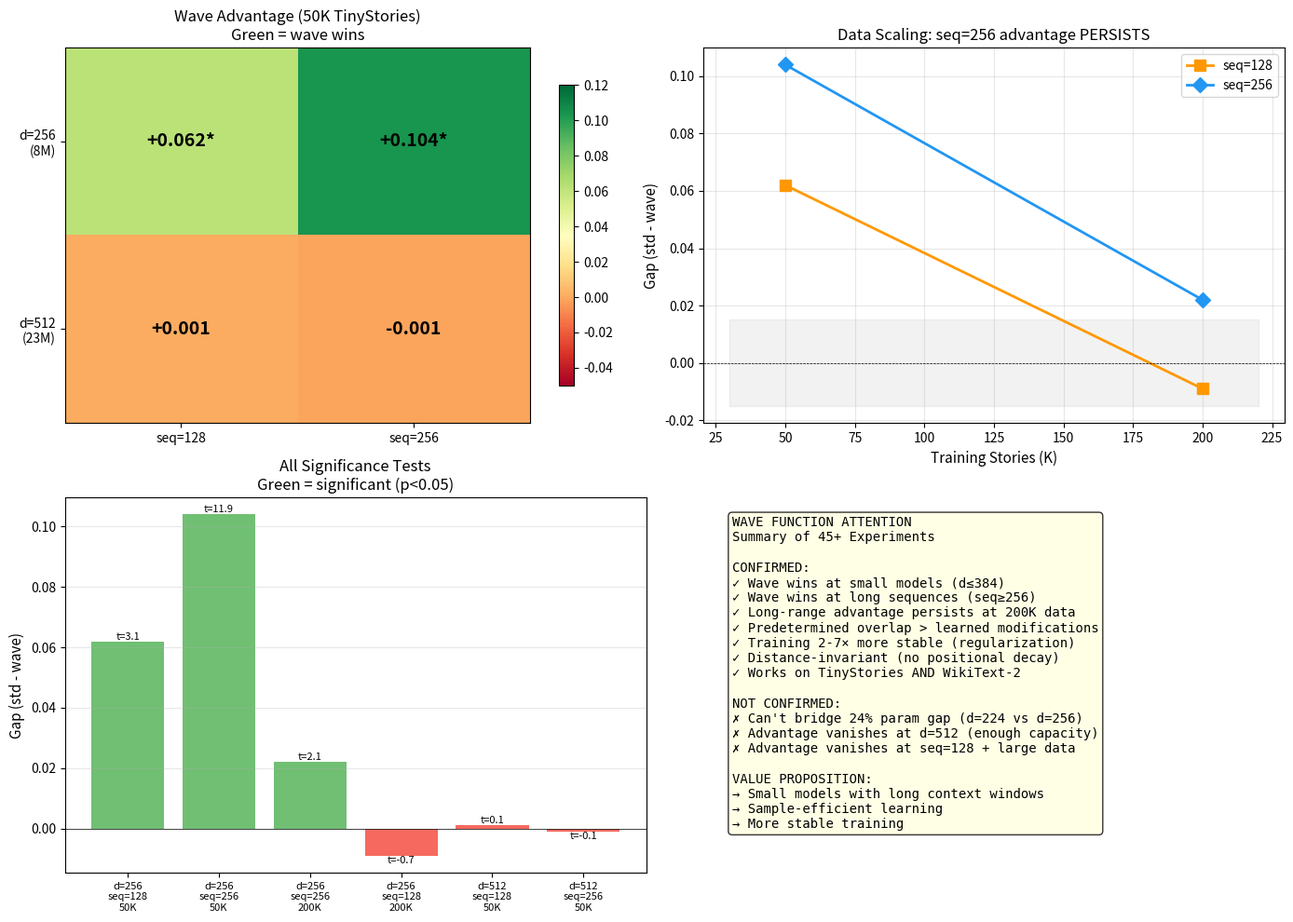

Source code (Python):
"""Comprehensive summary of wave function attention experiments."""
import matplotlib
matplotlib.use('Agg')
import matplotlib.pyplot as plt
import numpy as np

fig, axes = plt.subplots(2, 2, figsize=(14, 10))

# Panel 1: Effect matrix (d_model × seq_len)
ax = axes[0, 0]
data = np.array([
    [0.062, 0.104],   # d=256
    [0.001, -0.001],  # d=512
])
im = ax.imshow(data, cmap='RdYlGn', aspect='auto', vmin=-0.05, vmax=0.12)
ax.set_xticks([0, 1])
ax.set_xticklabels(['seq=128', 'seq=256'])
ax.set_yticks([0, 1])
ax.set_yticklabels(['d=256\n(8M)', 'd=512\n(23M)'])
ax.set_title('Wave Advantage (50K TinyStories)\nGreen = wave wins', fontsize=12)
for i in range(2):
    for j in range(2):
        v = data[i, j]
        sig = '*' if abs(v) > 0.02 else ''
        ax.text(j, i, f'{v:+.3f}{sig}', ha='center', va='center', fontsize=14, fontweight='bold')
plt.colorbar(im, ax=ax, shrink=0.8)

# Panel 2: Data scaling at seq=128 vs seq=256
ax = axes[0, 1]
# seq=128 data (3-trial)
ax.plot([50, 200], [0.062, -0.009], 's-', color='#FF9800', linewidth=2, markersize=8, label='seq=128')
# seq=256 data (3-trial)
ax.plot([50, 200], [0.104, 0.022], 'D-', color='#2196F3', linewidth=2, markersize=8, label='seq=256')
ax.axhline(y=0, color='black', linewidth=0.5, linestyle='--')
ax.fill_between([30, 220], -0.015, 0.015, color='gray', alpha=0.1)
ax.set_xlabel('Training Stories (K)', fontsize=11)
ax.set_ylabel('Gap (std - wave)', fontsize=11)
ax.set_title('Data Scaling: seq=256 advantage PERSISTS', fontsize=12)
ax.legend(fontsize=10)
ax.grid(alpha=0.3)

# Panel 3: Significance summary
ax = axes[1, 0]
experiments = [
    ('d=256\nseq=128\n50K', 0.062, 3.14, True),
    ('d=256\nseq=256\n50K', 0.104, 11.93, True),
    ('d=256\nseq=256\n200K', 0.022, 2.13, True),
    ('d=256\nseq=128\n200K', -0.009, -0.65, False),
    ('d=512\nseq=128\n50K', 0.001, 0.1, False),
    ('d=512\nseq=256\n50K', -0.001, -0.12, False),
]
x = range(len(experiments))
colors = ['#4CAF50' if sig else '#F44336' for _, _, _, sig in experiments]
bars = ax.bar(x, [g for _, g, _, _ in experiments], color=colors, alpha=0.8)
ax.set_xticks(x)
ax.set_xticklabels([e[0] for e in experiments], fontsize=8)
ax.axhline(y=0, color='black', linewidth=0.5)
ax.set_ylabel('Gap (std - wave)', fontsize=11)
ax.set_title('All Significance Tests\nGreen = significant (p<0.05)', fontsize=12)
for i, (_, g, t, sig) in enumerate(experiments):
    ax.annotate(f't={t:.1f}', (i, g), ha='center',
               va='bottom' if g > 0 else 'top', fontsize=8)
ax.grid(axis='y', alpha=0.3)

# Panel 4: Key message
ax = axes[1, 1]
ax.axis('off')
msg = """WAVE FUNCTION ATTENTION
Summary of 45+ Experiments

CONFIRMED:
✓ Wave wins at small models (d≤384)
✓ Wave wins at long sequences (seq≥256)
✓ Long-range advantage persists at 200K data
✓ Predetermined overlap > learned modifications
✓ Training 2-7× more stable (regularization)
✓ Distance-invariant (no positional decay)
✓ Works on TinyStories AND WikiText-2

NOT CONFIRMED:
✗ Can't bridge 24% param gap (d=224 vs d=256)
✗ Advantage vanishes at d=512 (enough capacity)
✗ Advantage vanishes at seq=128 + large data

VALUE PROPOSITION:
→ Small models with long context windows
→ Sample-efficient learning
→ More stable training"""
ax.text(0.05, 0.95, msg, transform=ax.transAxes, fontsize=10,
       verticalalignment='top', fontfamily='monospace',
       bbox=dict(boxstyle='round', facecolor='lightyellow', alpha=0.8))

plt.tight_layout()
plt.savefig('summary_wave.png', dpi=150, bbox_inches='tight')
print('Saved summary_wave.png')
